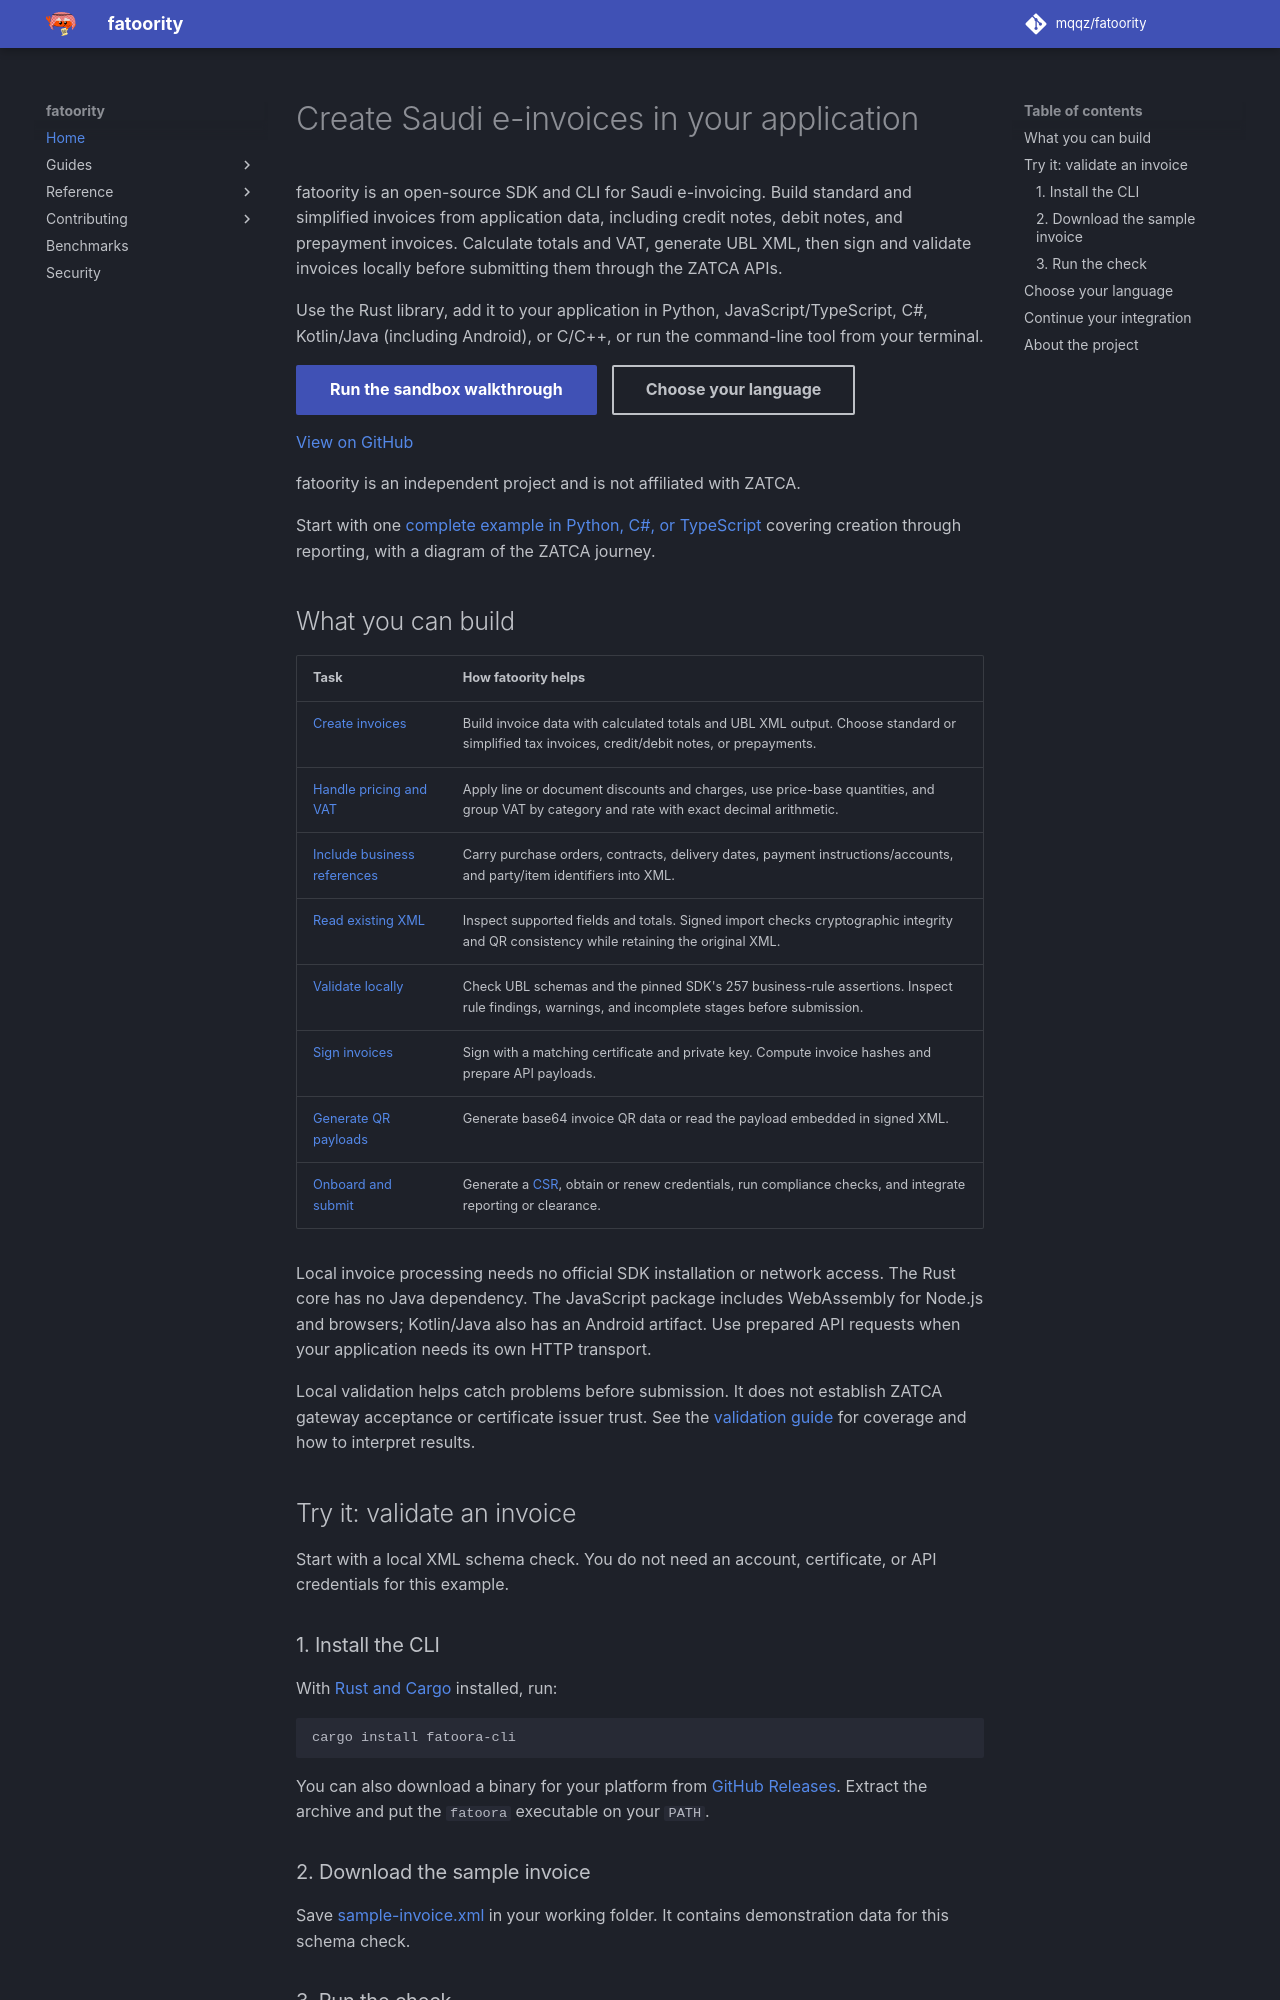

repository: mqqz/fatoority · page: index.html · generator: mkdocs

---
title: Create Saudi E-Invoices - ZATCA SDK and CLI
description: Create Saudi e-invoices from application data. Calculate VAT and totals, generate UBL XML, validate and sign locally, and submit through ZATCA APIs.
---

# Create Saudi e-invoices in your application

fatoority is an open-source SDK and CLI for Saudi e-invoicing. Build standard and
simplified invoices from application data, including credit notes, debit notes,
and prepayment invoices. Calculate totals and VAT, generate UBL XML, then sign
and validate invoices locally before submitting them through the ZATCA APIs.

Use the Rust library, add it to your application in Python, JavaScript/TypeScript,
C#, Kotlin/Java (including Android), or C/C++, or run the command-line tool from your terminal.

[Run the sandbox walkthrough](guides/sandbox-walkthrough.md){ .md-button .md-button--primary }
[Choose your language](#choose-your-language){ .md-button }
[View on GitHub](https://github.com/mqqz/fatoority)
{ .home-actions }

fatoority is an independent project and is not affiliated with ZATCA.

Start with one [complete example in Python, C#, or TypeScript](guides/sandbox-walkthrough.md)
covering creation through reporting, with a diagram of the ZATCA journey.

## What you can build

| Task | How fatoority helps |
| --- | --- |
| [Create invoices](guides/invoice-creation.md) | Build invoice data with calculated totals and UBL XML output. Choose standard or simplified tax invoices, credit/debit notes, or prepayments. |
| [Handle pricing and VAT](guides/invoice-recipes.md) | Apply line or document discounts and charges, use price-base quantities, and group VAT by category and rate with exact decimal arithmetic. |
| [Include business references](reference/invoice-model.md) | Carry purchase orders, contracts, delivery dates, payment instructions/accounts, and party/item identifiers into XML. |
| [Read existing XML](reference/xml.md) | Inspect supported fields and totals. Signed import checks cryptographic integrity and QR consistency while retaining the original XML. |
| [Validate locally](guides/validation.md) | Check UBL schemas and the pinned SDK's 257 business-rule assertions. Inspect rule findings, warnings, and incomplete stages before submission. |
| [Sign invoices](guides/invoice-signing.md) | Sign with a matching certificate and private key. Compute invoice hashes and prepare API payloads. |
| [Generate QR payloads](guides/qr.md) | Generate base64 invoice QR data or read the payload embedded in signed XML. |
| [Onboard and submit](guides/api.md) | Generate a [CSR](guides/csr.md), obtain or renew credentials, run compliance checks, and integrate reporting or clearance. |

Local invoice processing needs no official SDK installation or network access.
The Rust core has no Java dependency.
The JavaScript package includes WebAssembly for Node.js and browsers; Kotlin/Java
also has an Android artifact. Use prepared API requests when your application
needs its own HTTP transport.

Local validation helps catch problems before submission. It does not establish
ZATCA gateway acceptance or certificate issuer trust. See the
[validation guide](guides/validation.md) for coverage and how to interpret results.

## Try it: validate an invoice

Start with a local XML schema check. You do not need an account, certificate, or
API credentials for this example.

### 1. Install the CLI

With [Rust and Cargo](https://www.rust-lang.org/tools/install) installed, run:

```sh
cargo install fatoora-cli
```

You can also download a binary for your platform from
[GitHub Releases](https://github.com/mqqz/fatoority/releases). Extract the archive
and put the `fatoora` executable on your `PATH`.

### 2. Download the sample invoice

Save [sample-invoice.xml](assets/examples/sample-invoice.xml) in your working
folder. It contains demonstration data for this schema check.

### 3. Run the check

From the folder containing the file:

```sh
fatoora validate --invoice sample-invoice.xml
```

Expected output:

```text
OK
```

`OK` means the XML passes the bundled UBL schema check. To run local ZATCA rules
and inspect individual findings, follow the [invoice validation guide](guides/validation.md).
For more terminal commands, see the [CLI guide](guides/cli.md).
